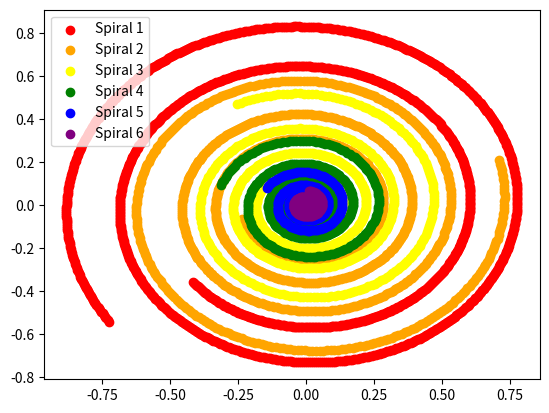

Write the Python code that produced this figure.
#!/usr/bin/env python3
# -*- coding: utf-8 -*-
"""
Created on Sat Sep  3 08:10:46 2022

@author: dittmann
"""

'''
creates 6 different colored spirals
'''

import math
import matplotlib.pyplot as plt

#list of colors for different curves
colors = ['red', 'orange', 'yellow', 'green', 'blue', 'purple']

base_scale = 0.01
base_b = -0.04
base_start = 250
base_end = 1500

#loops through once for each spiral
for i in range(len(colors)): 
    #within loop so it resets and doesn't carry on previous spiral's points
    x_values = []
    y_values = []

    #alters the earlier defined base values (at varying rates) according to which spiral it is creating to create unique spirals
    scale = (.01 * i) + base_scale
    b = -(.01 * i) + base_b
    start = (50 * i) + base_start
    end = -(100 * i) + base_end

    #given portion. complies the points into lists to create the spirals
    for n in range(start, end + 1):
        t = scale*n
        x = math.exp(b*t) * math.cos(t)
        y = -math.exp(b*t) * math.sin(t)
        x_values.append(x)
        y_values.append(y)

    label = f"Spiral {i+1}" #creates the string for label 
    plt.scatter(x_values, y_values, color=colors[i], label=label) #plots the points with color pulled from earlier 'colors' list

plt.legend() #turns the assigned labels into a color legend
plt.show()